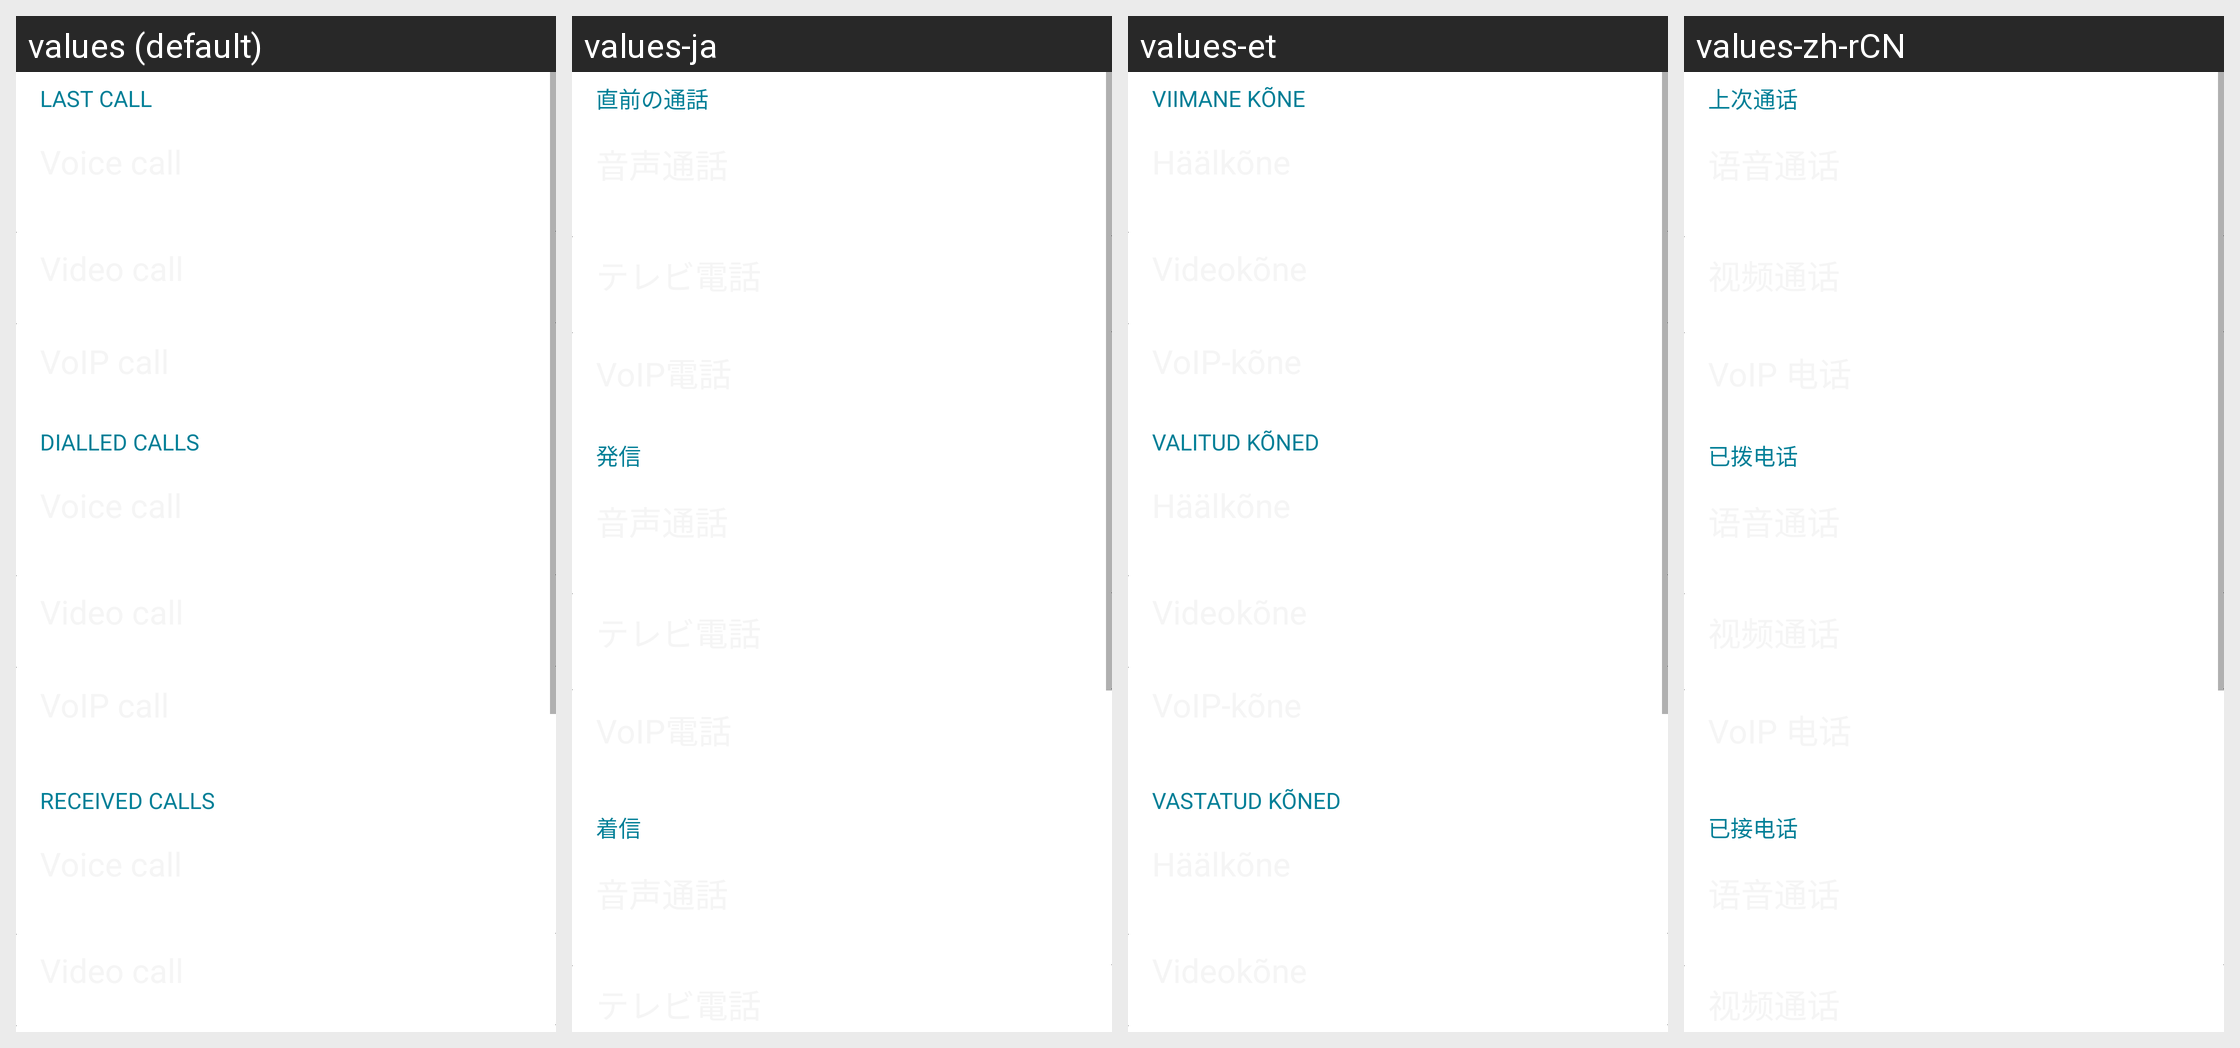

The same Android screen rendered under several of its app's locales, left to right. List the strings drawn on it with the default value and each locale's translation.
Android screen res/layout/call_log_duration.xml rendered under 4 locales, left to right: values (default), values-ja, values-et, values-zh-rCN. Device: Nexus 5 (rendered at 1080×1920; each locale shown at half size, 540×960, under a caption strip naming it); theme Theme.MaterialComponents.DayNight.NoActionBar.
Other locales in the repository, not shown: values-ar, values-as, values-az, values-bg, values-bn, values-ca, values-cs, values-da, values-de, values-el, values-en-rPH, values-en-rUS, values-es-rES, values-es-rUS, values-eu, values-fa, values-fi, values-fr, values-fr-rCA, values-ga, values-gl, values-gu, values-hi, values-hr, values-hu, values-hy, values-in, values-is, values-it, values-iw, values-ka, values-kk, values-km, values-kn, values-ko, values-lo, values-lt, values-lv, values-mk, values-ml, values-mn, values-mr, values-ms, values-my, values-nb, values-ne, values-nl, values-or, values-pa, values-pl, values-pt, values-pt-rBR, values-pt-rPT, values-ro, values-ru, values-si, values-sk, values-sl, values-sq, values-sr, values-sv, values-ta, values-te, values-th, values-tl, values-tr, values-uk, values-ur, values-uz, values-vi, values-zh-rHK, values-zh-rSG, values-zh-rTW.
Strings drawn on this screen, with the default value and each locale's value (text and hints the layout hard-codes, and strings that could not be matched under every locale, appear in the picture but are not listed):

last_call
  values: LAST CALL
  values-ja: 直前の通話
  values-et: VIIMANE KÕNE
  values-zh-rCN: 上次通话

viewby_dialledcalls_upper_case
  values: DIALLED CALLS
  values-ja: 発信
  values-et: VALITUD KÕNED
  values-zh-rCN: 已拨电话

viewby_receivedcalls_upper_case
  values: RECEIVED CALLS
  values-ja: 着信
  values-et: VASTATUD KÕNED
  values-zh-rCN: 已接电话
